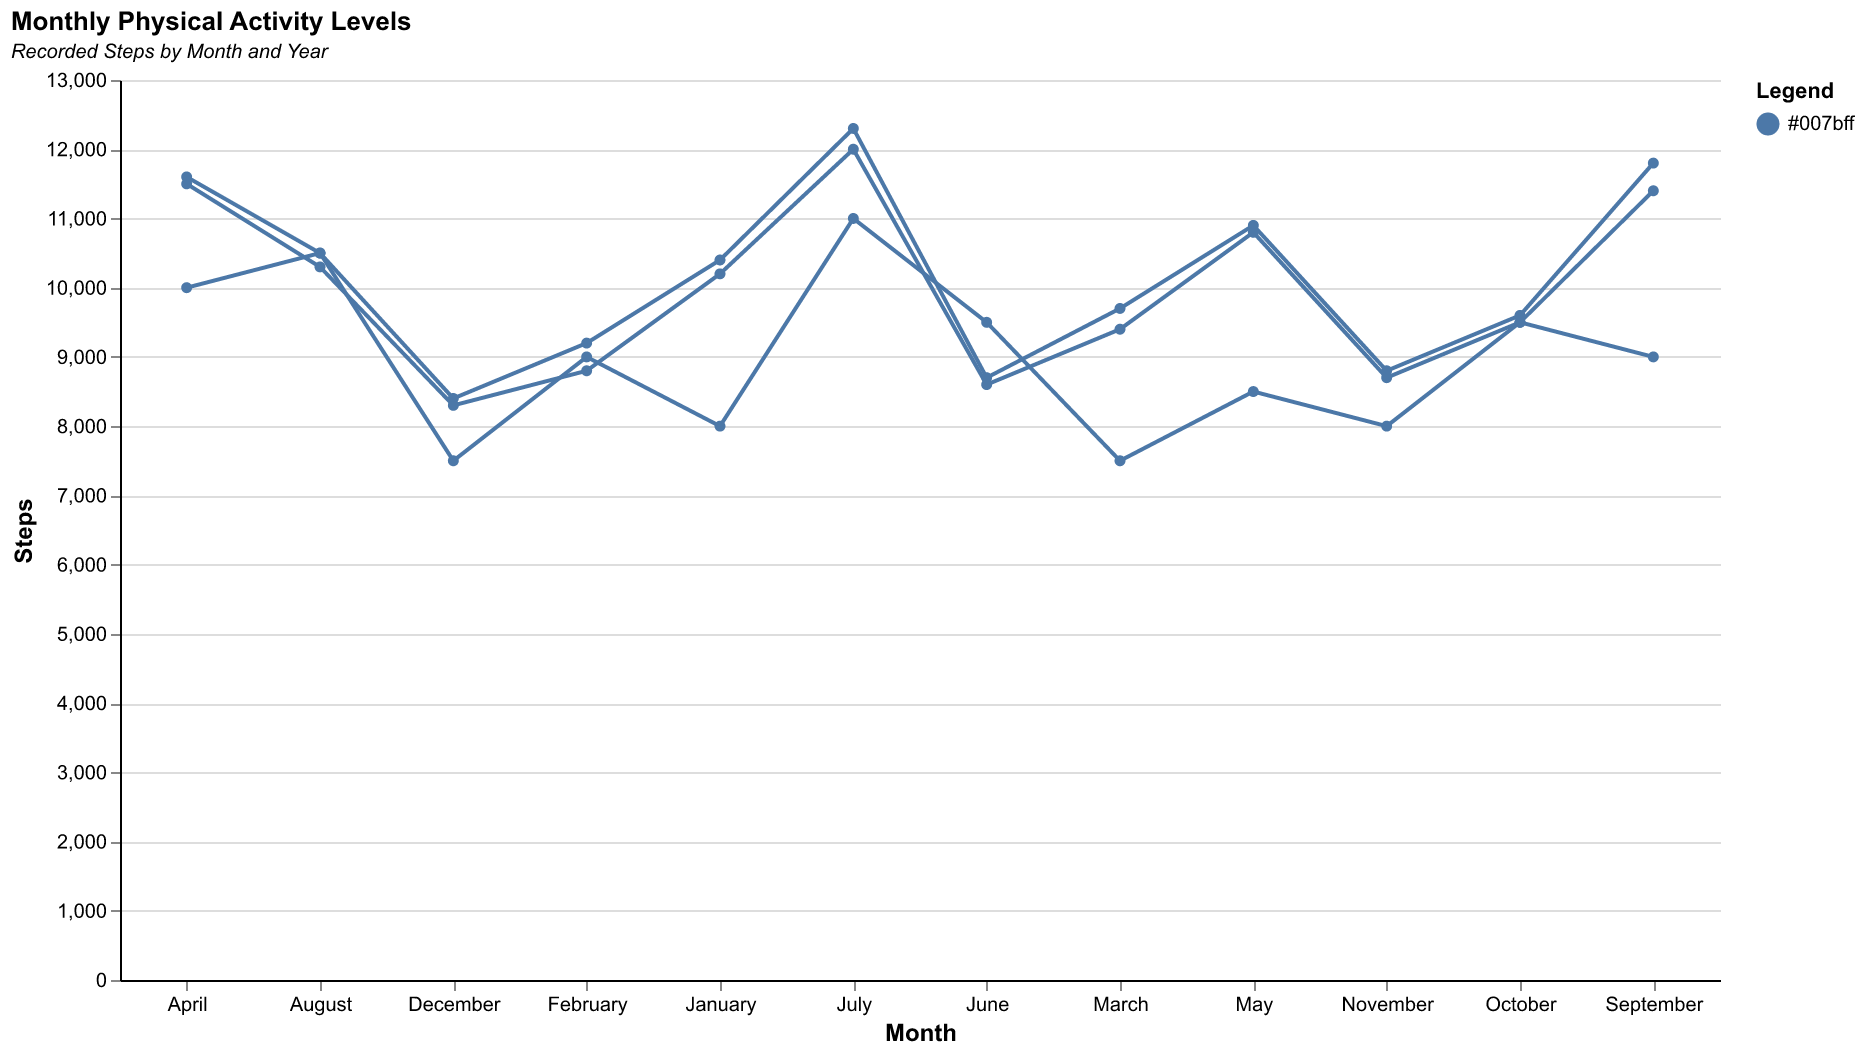

The data file committed next to this chart (first rows):
Month, Year, Steps
January, 2020, 8000
February, 2020, 9000
March, 2020, 7500
April, 2020, 10000
May, 2020, 8500
June, 2020, 9500
July, 2020, 11000
August, 2020, 10500
September, 2020, 9000
October, 2020, 9500
November, 2020, 8000
December, 2020, 7500
January, 2021, 10200
February, 2021, 8800
March, 2021, 9400
April, 2021, 11500
May, 2021, 10800
June, 2021, 8600
July, 2021, 12000
August, 2021, 10300
September, 2021, 11400
October, 2021, 9500
November, 2021, 8700
December, 2021, 8300
January, 2022, 10400
February, 2022, 9200
March, 2022, 9700
April, 2022, 11600
May, 2022, 10900
June, 2022, 8700
July, 2022, 12300
August, 2022, 10500
September, 2022, 11800
October, 2022, 9600
November, 2022, 8800
December, 2022, 8400
